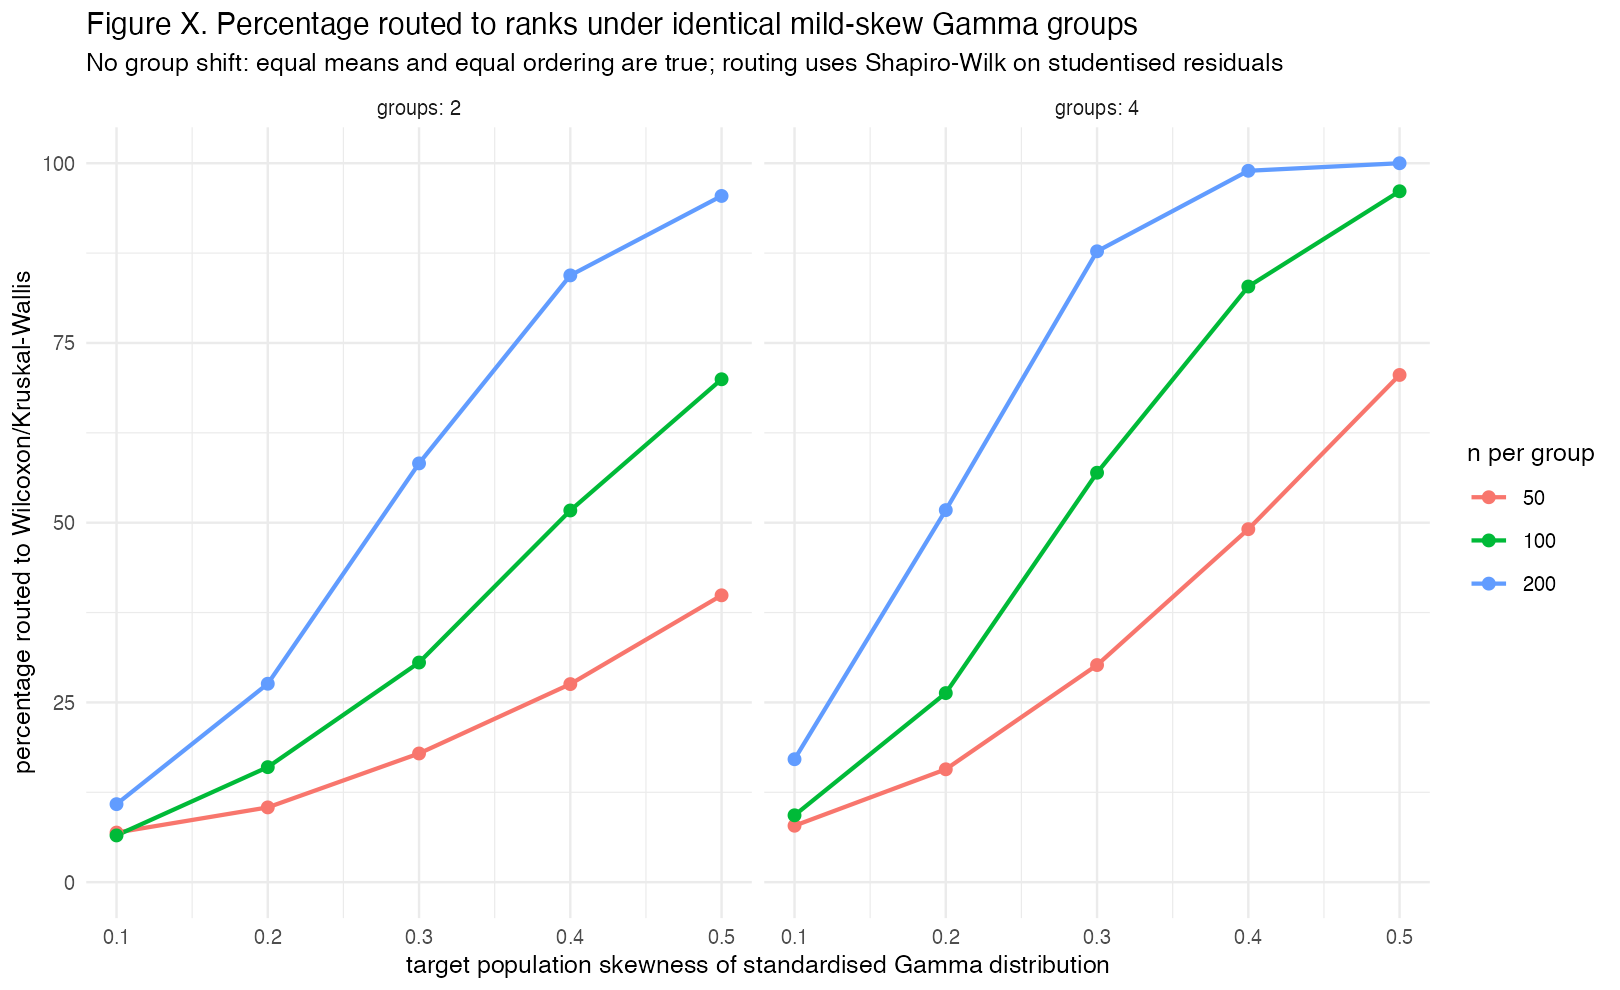

Source data for this figure (header and first rows):
groups, n_per_group, skew, route_rank_percent, mc_se_percent
2, 50, 0.1, 6.9, 0.5667
2, 50, 0.2, 10.4, 0.6826
2, 50, 0.3, 17.9, 0.8572
2, 50, 0.4, 27.55, 0.999
2, 50, 0.5, 39.9, 1.095
2, 100, 0.1, 6.5, 0.5512
2, 100, 0.2, 16, 0.8198
2, 100, 0.3, 30.55, 1.03
2, 100, 0.4, 51.7, 1.117
2, 100, 0.5, 69.95, 1.025
2, 200, 0.1, 10.85, 0.6954
2, 200, 0.2, 27.6, 0.9996
2, 200, 0.3, 58.25, 1.103
2, 200, 0.4, 84.4, 0.8114
2, 200, 0.5, 95.45, 0.466
4, 50, 0.1, 7.85, 0.6014
4, 50, 0.2, 15.7, 0.8135
4, 50, 0.3, 30.2, 1.027
4, 50, 0.4, 49.1, 1.118
4, 50, 0.5, 70.55, 1.019
4, 100, 0.1, 9.3, 0.6494
4, 100, 0.2, 26.3, 0.9845
4, 100, 0.3, 56.95, 1.107
4, 100, 0.4, 82.85, 0.8429
4, 100, 0.5, 96.1, 0.4329
4, 200, 0.1, 17.1, 0.8419
4, 200, 0.2, 51.75, 1.117
4, 200, 0.3, 87.75, 0.7331
4, 200, 0.4, 98.95, 0.2279
4, 200, 0.5, 100, 0
